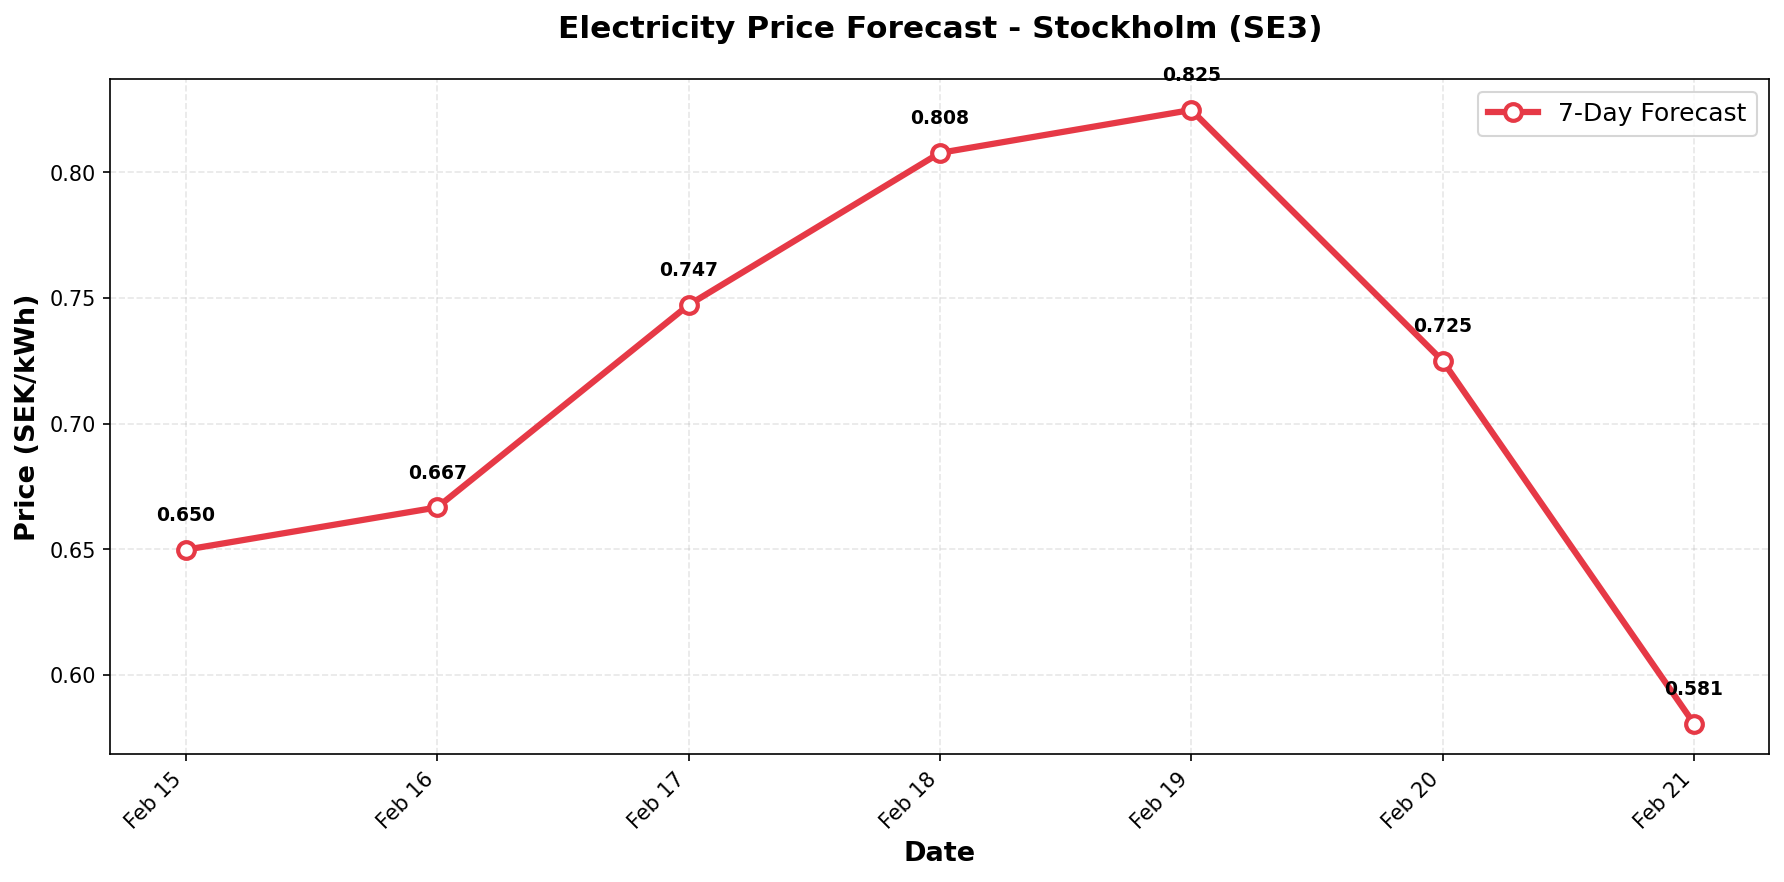

Values plotted in this chart, from the file beside it:
date, predicted_price
2026-02-15, 0.6498
2026-02-16, 0.6666
2026-02-17, 0.7472
2026-02-18, 0.8077
2026-02-19, 0.8248
2026-02-20, 0.725
2026-02-21, 0.5806
